Dataset: FabricDefectDataset (GitHub, ApurvArc/Textile-Defect-Detection). Classes: broken stitch, defect free, hole, horizontal defect, lines, needle mark, pinched fabric, stain, vertical defect.

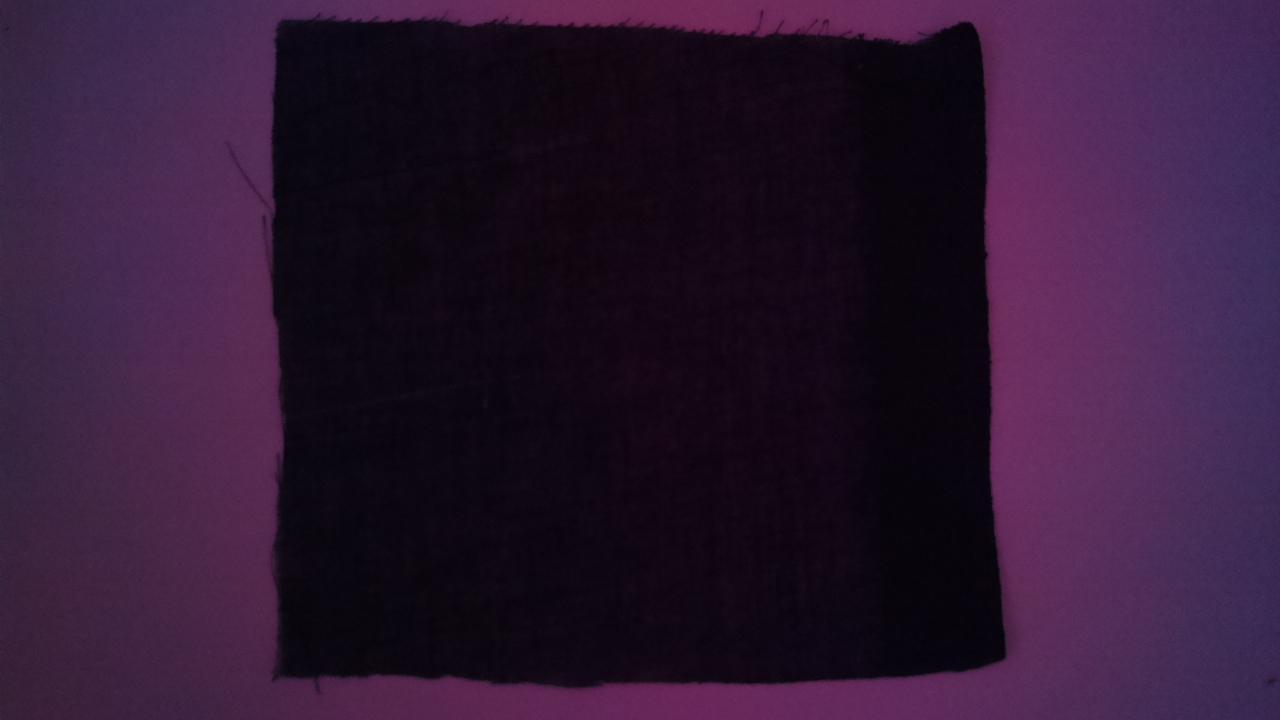
Label: lines

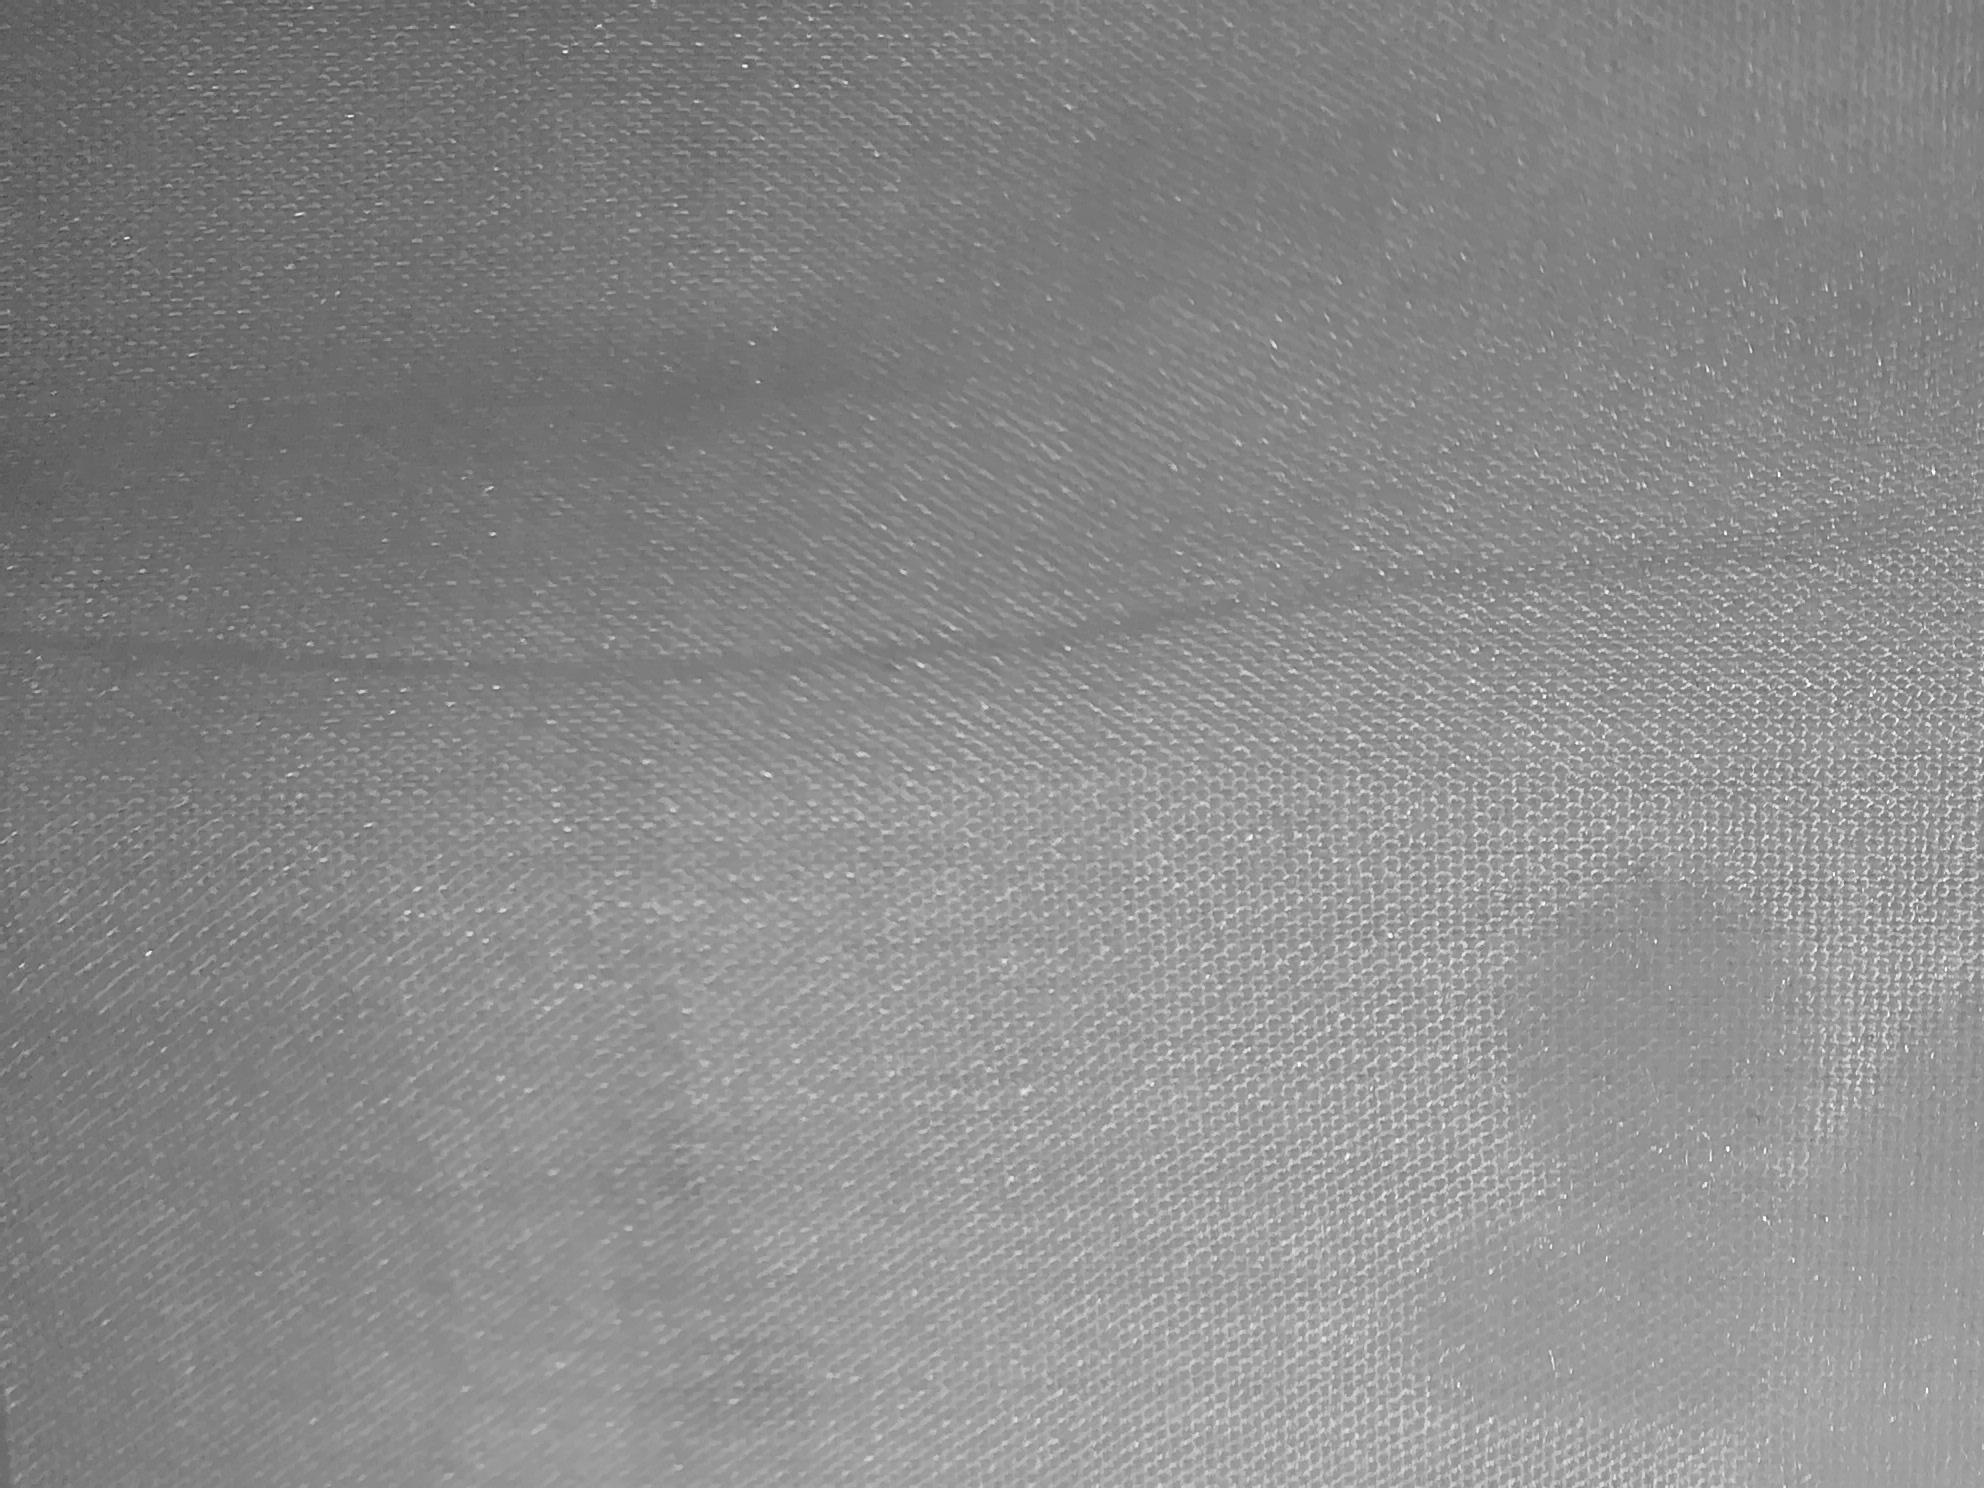
Label: stain

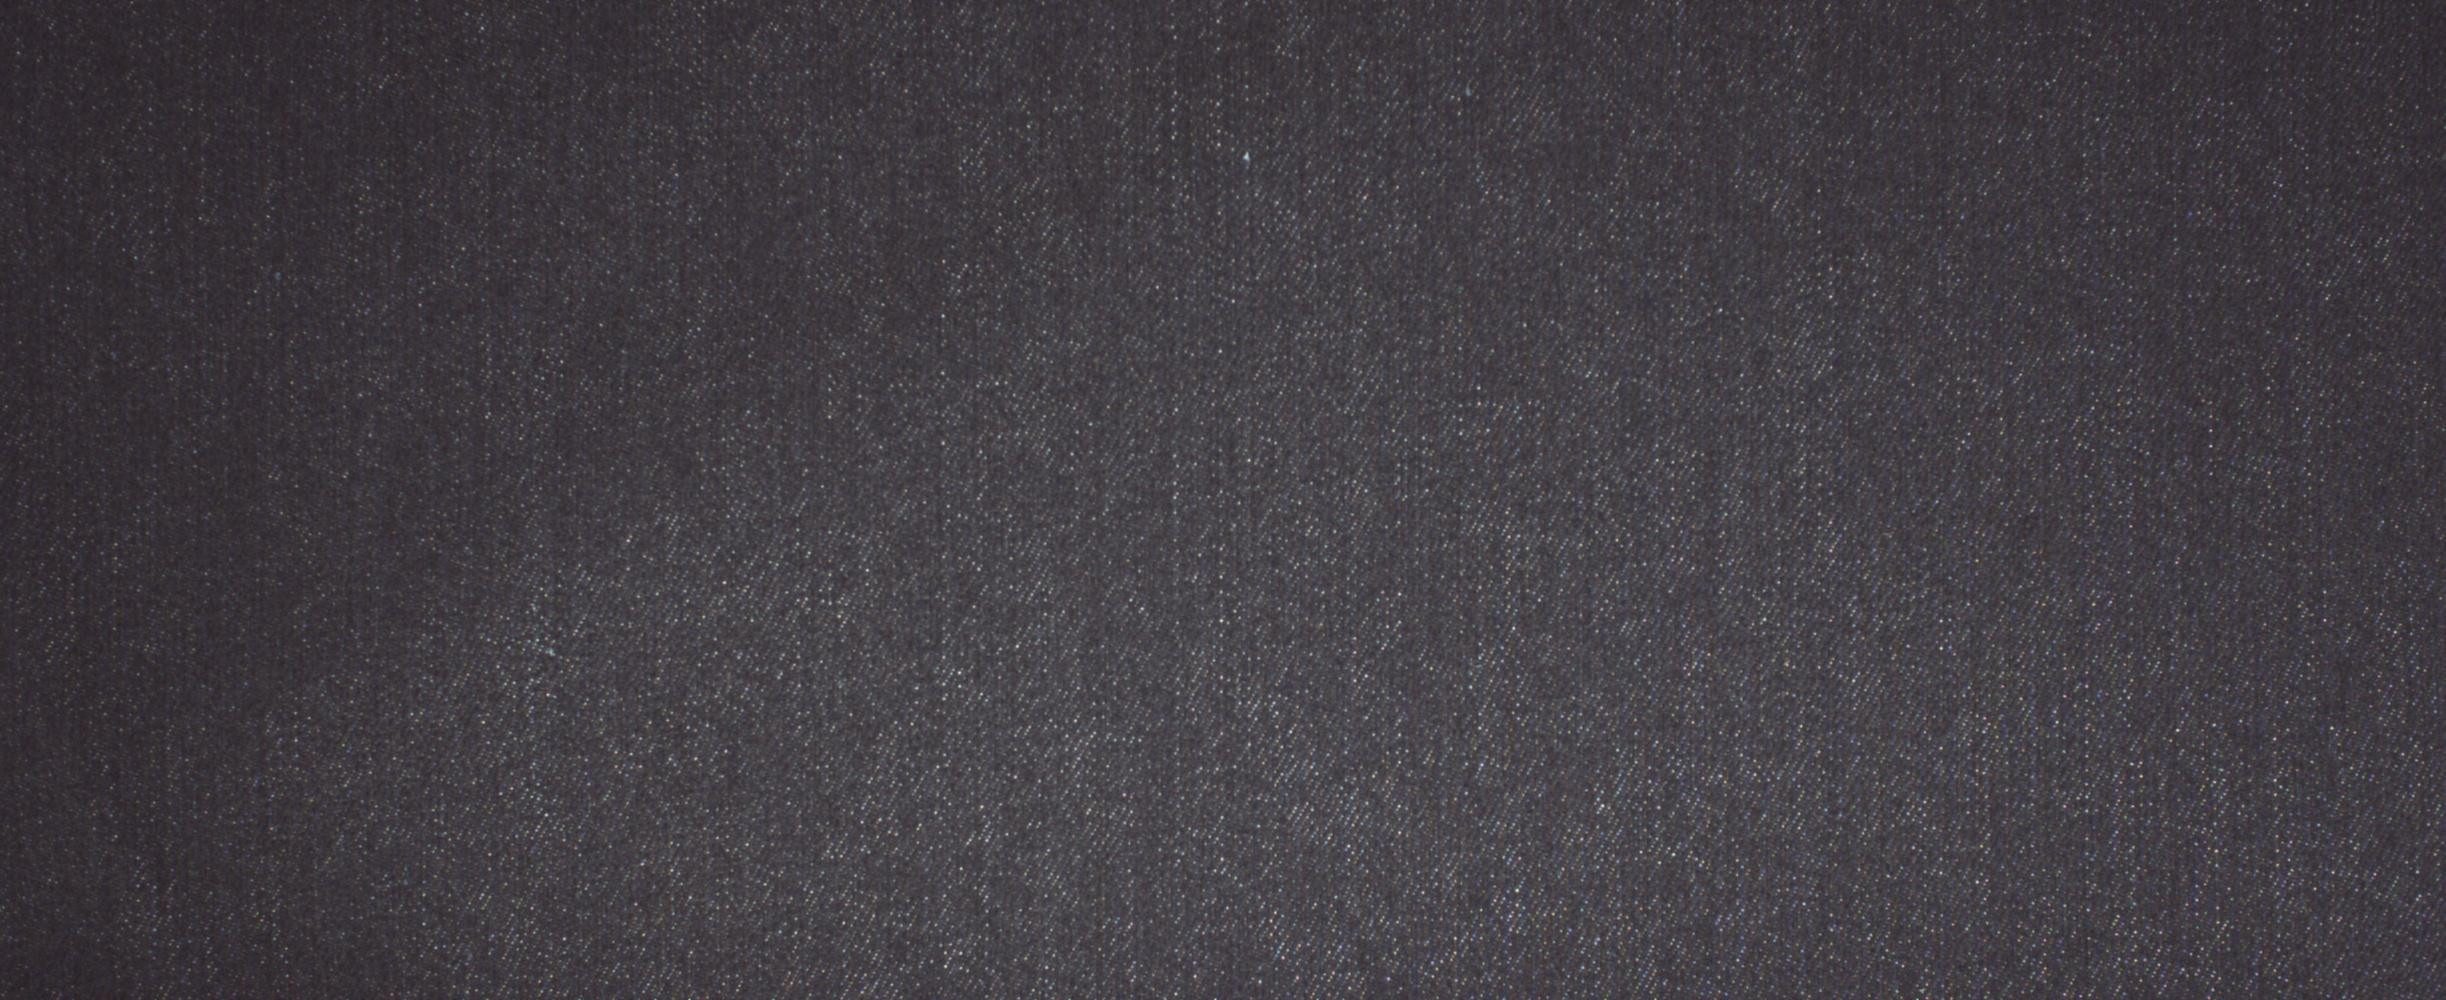
Label: defect free

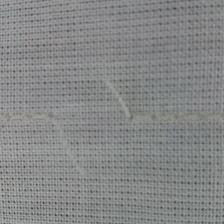
Label: broken stitch

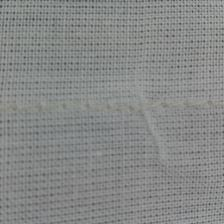
Label: pinched fabric

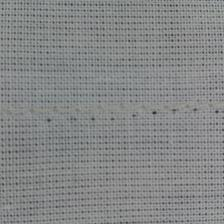
Label: needle mark
